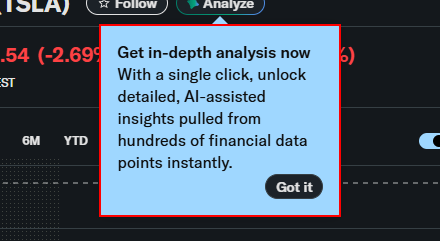
Task: Robotic Enterprise Framework project where we find out the Annual Metrics for companies' share prices across the last 1 year.
Workflow: YF_RetrieveCompanyData

Step 1 [try]: find the element

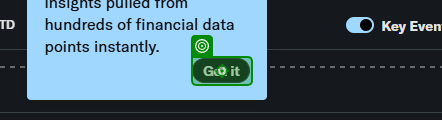
Step 2 [then]: click on the button in window '*Yahoo Finance*' (chrome.exe)
